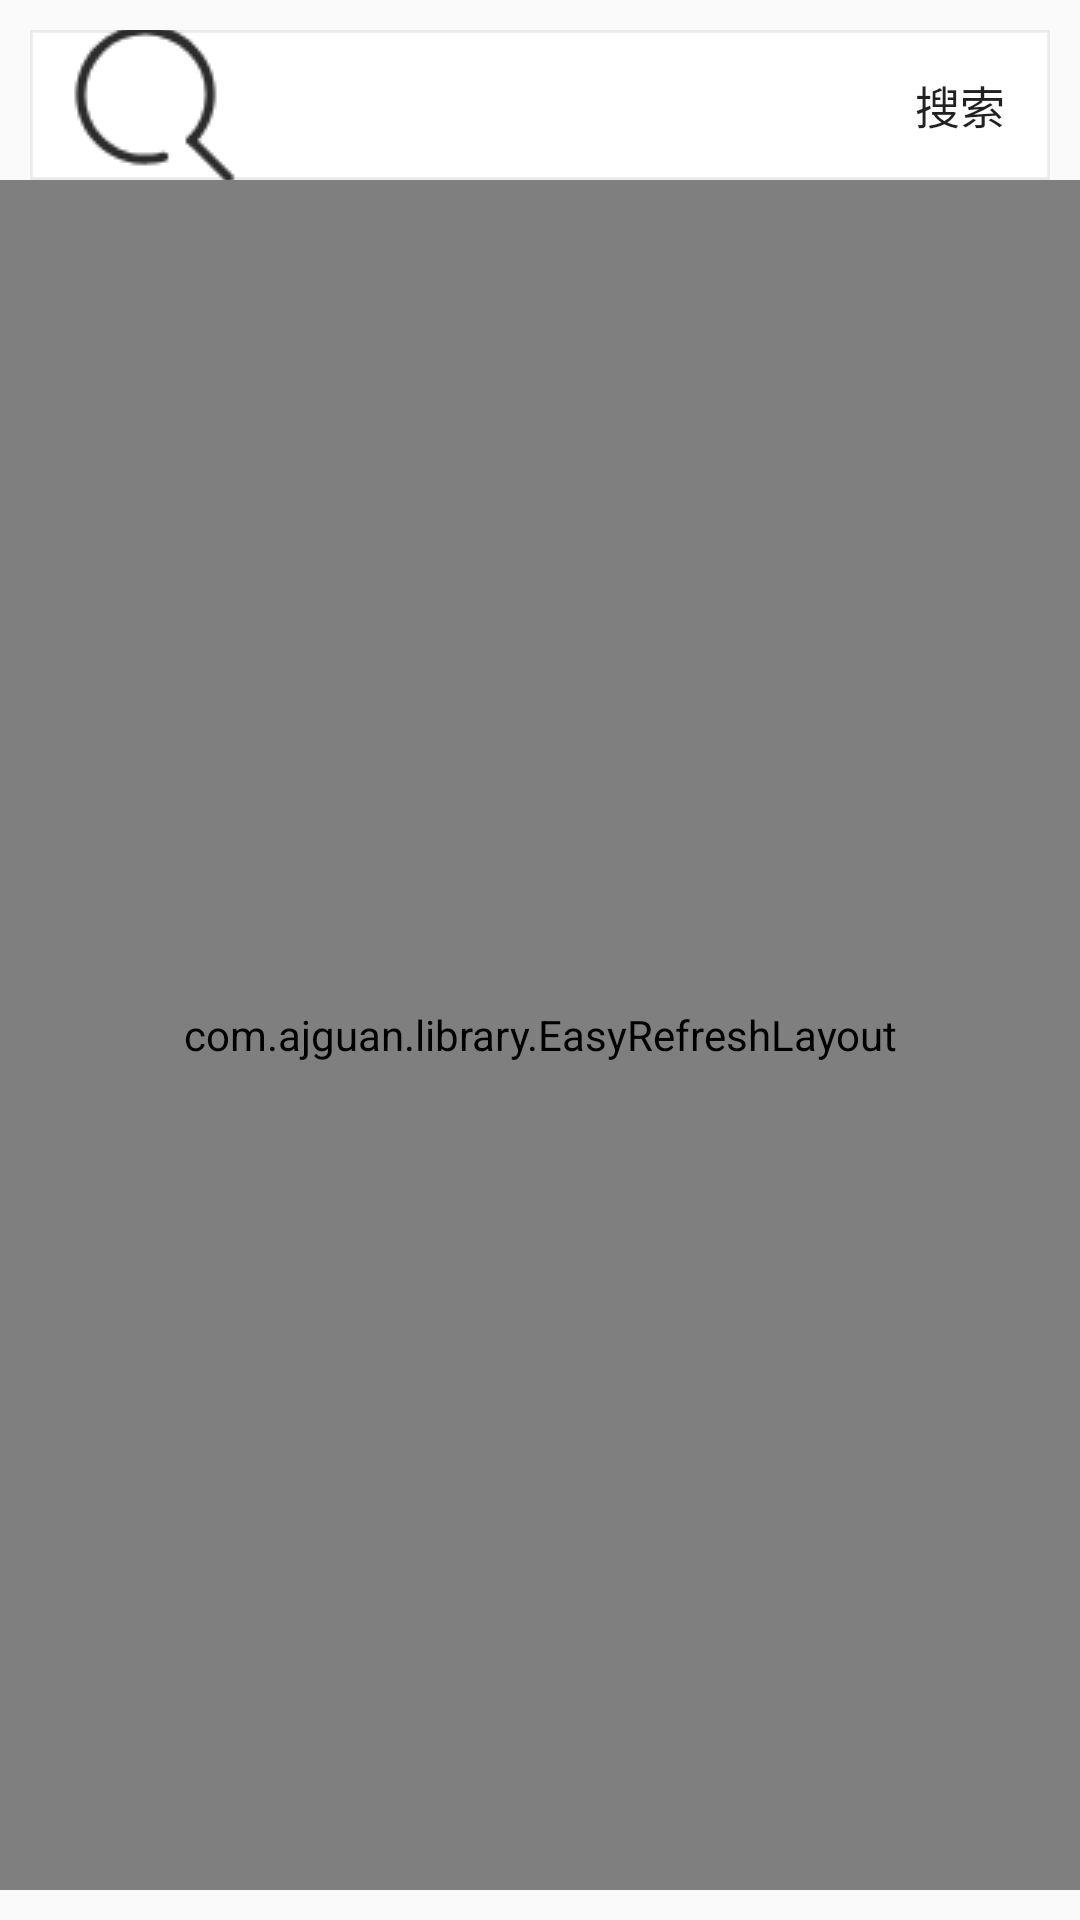

Layout XML and referenced resources for this Android screen:
<!-- AndroidManifest.xml: application theme AppTheme -->
<!-- res/layout/fragment_search.xml -->
<?xml version="1.0" encoding="utf-8"?>
<LinearLayout xmlns:android="http://schemas.android.com/apk/res/android"
    xmlns:tools="http://schemas.android.com/tools"
    android:id="@+id/ll_search"
    android:layout_width="match_parent"
    android:layout_height="match_parent"
    android:orientation="vertical"
    android:paddingBottom="10dp"
    android:paddingTop="10dp"
    tools:context="com.example.yang.iShare.SearchFragment">
    <RelativeLayout
            android:layout_width="match_parent"
            android:layout_height="50dp"
            android:layout_marginLeft="10dp"
            android:layout_marginRight="10dp">
            <EditText
                android:layout_width="wrap_content"
                android:ems="20"
                android:drawablePadding="8dp"
                android:textSize="18sp"
                android:textColor="#515151"
                android:textCursorDrawable="@drawable/edit_cursor3"
                android:background="@drawable/editshape2"
                android:singleLine="true"
                android:drawableLeft="@drawable/search2"
                android:layout_height="50dp"
                android:id="@+id/et_search" />
            <Button
                android:text="搜索"
                android:background="@null"
                android:layout_alignParentRight="true"
                android:layout_width="60dp"
                android:textSize="15sp"
                android:gravity="center"
                android:layout_height="50dp"
                android:id="@+id/btn_search"/>
    </RelativeLayout>
    <com.ajguan.library.EasyRefreshLayout
            android:layout_width="match_parent"
            android:layout_height="0dp"
            android:layout_weight="10"
            android:id="@+id/easysearch"
            >
        <android.support.v7.widget.RecyclerView
                android:id="@+id/rv_search_dynamic"
                android:layout_width="match_parent"
                android:layout_height="match_parent"
                android:fadingEdge="none">
        </android.support.v7.widget.RecyclerView>
    </com.ajguan.library.EasyRefreshLayout>
</LinearLayout>
<!-- resources referenced by this layout -->
<resources>
  <!-- drawable edit_cursor3 (drawable) -->
  <?xml version="1.0" encoding="utf-8"?>
  <shape xmlns:android="http://schemas.android.com/apk/res/android" android:shape="rectangle">
      <size android:width="1dp"/>
      <solid android:color="#696969"  />
  </shape>
  <!-- drawable editshape2 (drawable) -->
  <?xml version="1.0" encoding="utf-8"?>
  <shape xmlns:android="http://schemas.android.com/apk/res/android"
      android:shape="rectangle" >
      
      <padding
          android:bottom="10dp"
          android:left="10dp"
          android:right="10dp"
          android:top="10dp" />
  
      <solid android:color="#fff" />
      
      <stroke
          android:color="#1000"
          android:width="1dip"/>
      
  </shape>
  <!-- drawable search2: png bitmap (drawable, 2045 bytes) -->
  <style name="AppTheme" parent="Theme.AppCompat.Light.NoActionBar">
          
          <item name="colorPrimary">#ffffff</item>
          <item name="colorPrimaryDark">#bfbfbf</item>
          <item name="colorAccent">@color/colorAccent</item>
          <item name="windowActionBar">false</item>
          <item name="windowNoTitle">true</item>
      </style>
  <color name="colorAccent">#FF4081</color>
</resources>
